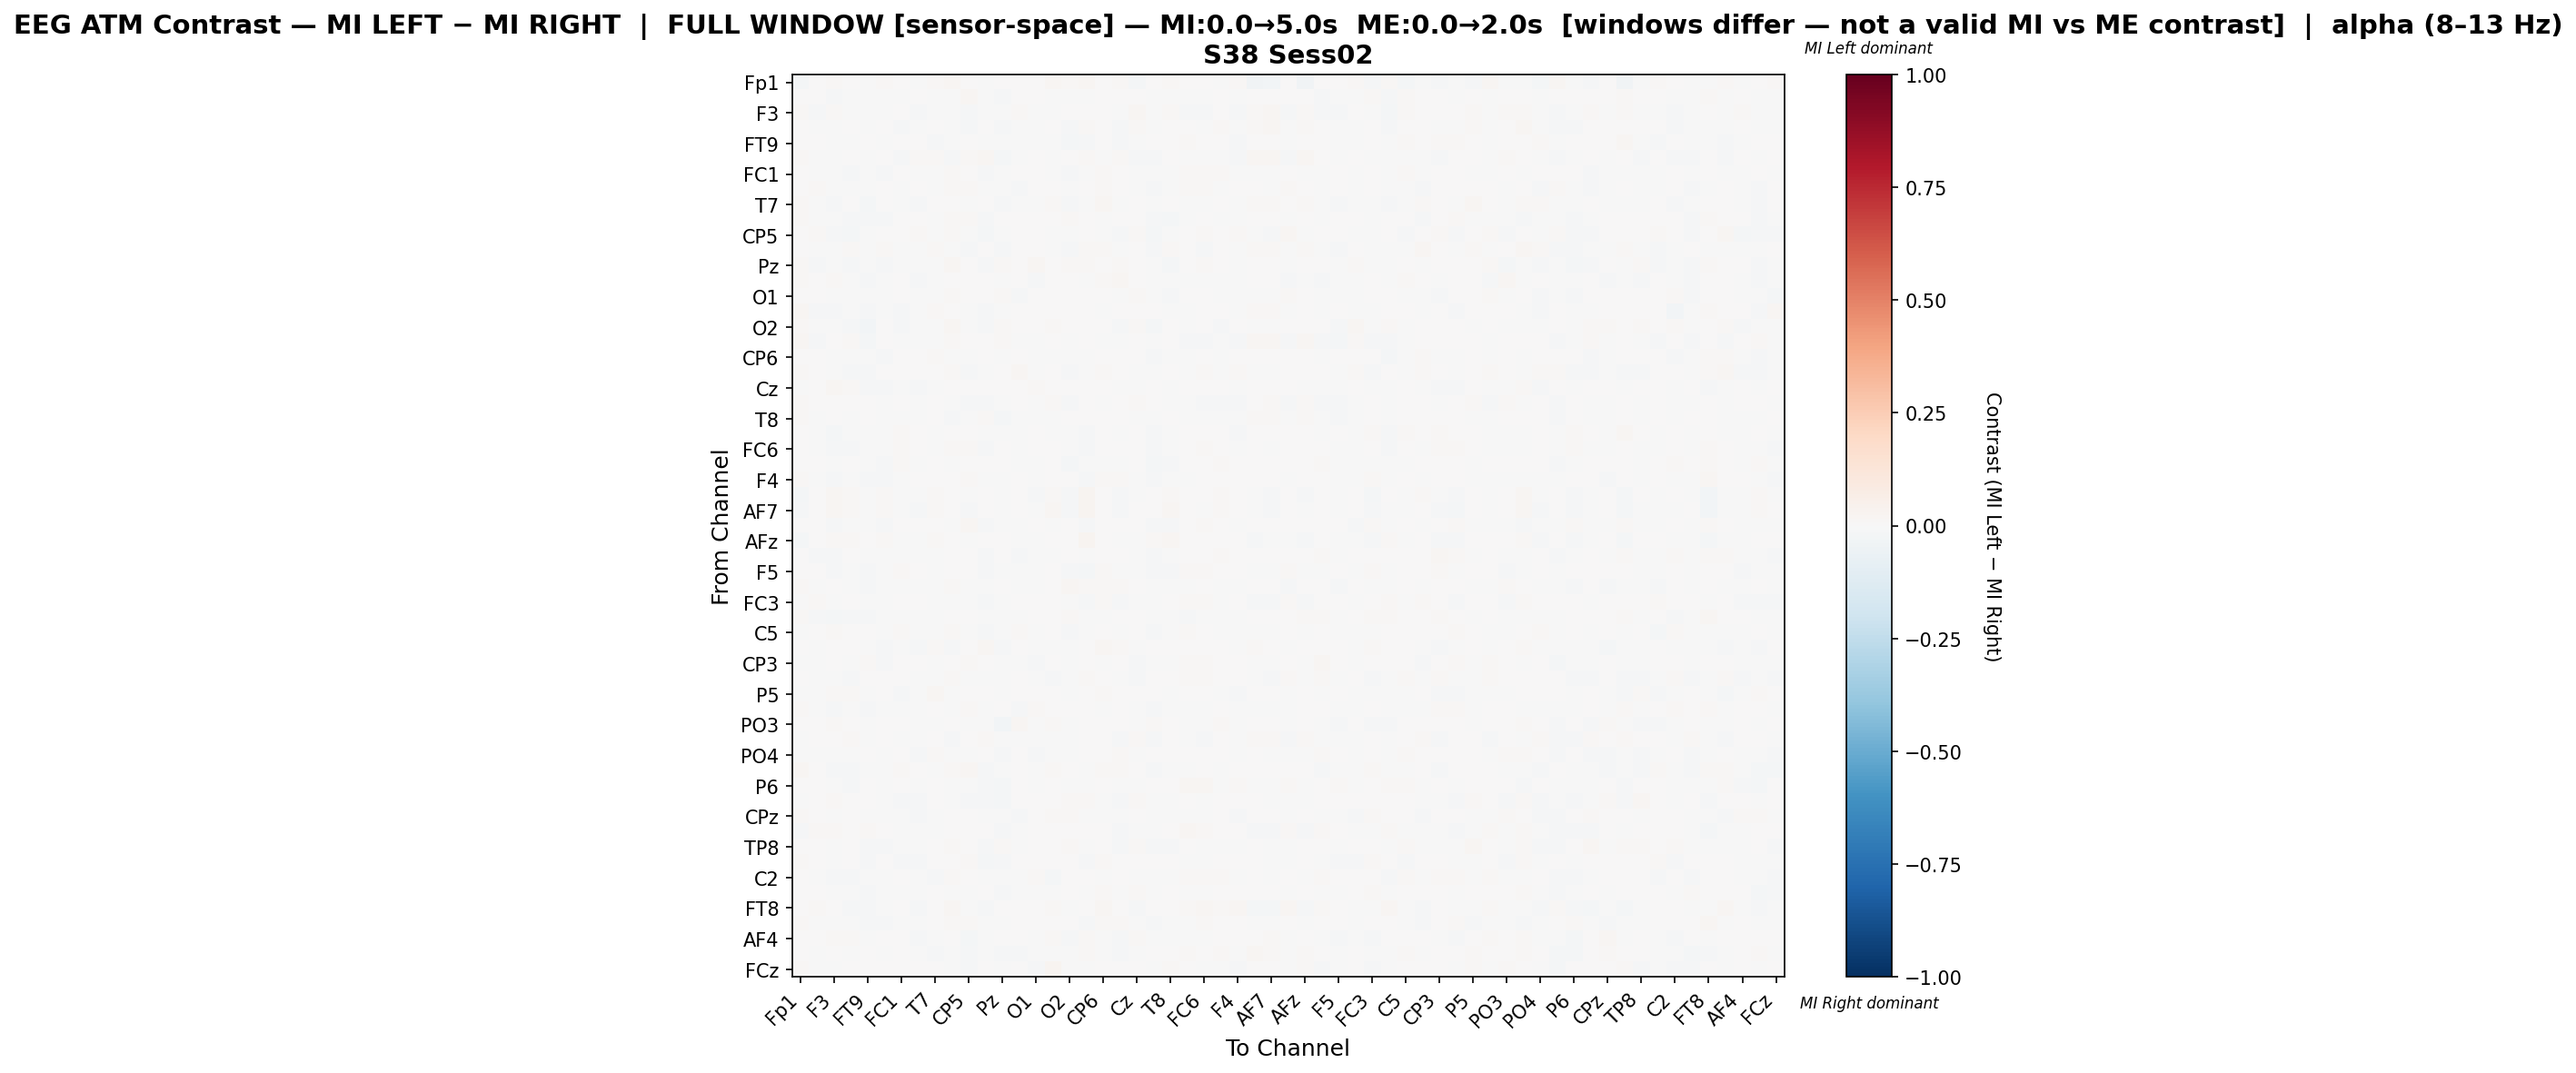

Data behind this chart, as committed beside it:
, Fp1, Fz, F3, F7, FT9, FC5, FC1, C3, T7, TP9, CP5, CP1, Pz, P7, O1, Oz, O2, P4, CP6, CP2, Cz, C4, T8
Fp1, -0.01728, 0.004469, 0.01407, 0.002052, -0.0005326, 0.008459, 0.001603, -0.001382, 0.01332, 0.01952, 0.006006, -0.0008917, 0.005767, 0.007101, 0.002704, 0.01778, 0.01185, 0.02065, 0.002991, 0.01371, -0.01632, 0.006748, 0.009704
Fz, 0.004442, 0.006698, -0.0133, -0.006942, -0.006816, -0.00607, -0.004186, 0.005713, -0.0006823, -0.003061, 0.0158, -0.005491, -0.01191, 0.002155, 0.001801, -0.005201, -0.007331, -0.007693, 0.005884, 0.000244, 0.003608, -0.0007724, -0.006611
F3, 0.0106, -0.01086, 0.009848, -0.003697, -0.004395, -0.001872, 0.001171, -0.00799, -0.006719, -0.002138, -0.009176, -0.006258, -0.005701, 0.01304, -0.003091, -0.003093, 0.0003262, 0.007449, 0.001923, -0.00132, 0.02035, -0.0006232, 0.007959
F7, 0.003586, -0.005088, -0.003459, 0.002097, -0.004406, 0.001185, -0.009904, -0.006014, 0.006046, -0.006382, -0.01061, 0.005349, -0.01343, -0.005356, -0.003986, 1.172351748206929e-05, -0.008273, 0.0126, 0.0001581, -0.009598, 0.01153, -0.002595, 0.00122
FT9, 0.001142, 0.0001187, -0.00112, -0.00197, 0.006517, -0.0005289, 0.001188, 0.001557, -0.01034, -0.002627, 0.006179, -0.004267, -0.00614, -0.005068, -0.001579, -0.002622, -0.01786, -0.008795, 0.0005069, -0.00903, -0.005505, 0.001405, 0.004859
FC5, 0.01549, -0.005719, -0.0002703, 0.003408, -0.00173, 0.006446, -0.01218, 0.008576, 0.009816, -0.01272, 0.008063, 0.01994, -0.01703, -0.004432, 0.0009589, -0.000391, 0.001819, 0.01263, -0.001452, 0.01183, -0.009442, -0.0085, 0.001475
FC1, 0.003099, -0.003929, -0.0008591, -0.01089, -0.004775, -0.009561, 0.00227, -0.005602, -0.003338, 0.01017, 0.004743, -0.01021, -0.003317, 0.003061, 0.002286, -0.006556, -0.008786, -0.003037, 0.01016, 0.002236, -0.005203, -0.000244, -0.00411
C3, 0.004172, 0.009277, -0.006382, -0.005812, -0.0003451, 0.005238, -0.001421, 0.002827, -0.003206, 0.0105, 0.01266, -0.00215, -0.005168, -0.008238, 0.0007287, 0.001547, -0.003235, 0.001184, 0.008344, 0.004664, -0.006214, -0.007997, -0.001162
T7, 0.01163, -0.002441, -0.009344, 0.002138, -0.01766, 0.004705, -0.004681, -0.008459, 0.007019, 0.000996, -0.003309, 0.0034, -0.008395, -0.001143, -0.00495, 0.01163, -0.008138, -0.002156, 0.01563, -0.0008034, 7.790345742577504e-05, -0.004461, 0.003719
TP9, 0.0141, -0.005741, -0.006496, -0.008225, -0.007981, -0.01425, 0.005929, 0.004406, -0.0001822, 0.009734, 0.008221, -0.01002, 0.00541, 0.001935, 0.007722, 0.001233, 0.01471, 0.006563, -0.004295, 0.007145, 0.0005287, -0.01181, -0.01816
CP5, 0.007025, 0.01462, -0.01345, -0.0158, -7.864341075032935e-05, 0.003703, 0.004205, 0.009291, -0.003949, 0.01169, -0.001117, -0.0174, -0.003931, 0.0006183, 0.004515, -0.004377, -0.003464, 0.003784, -0.004799, -0.01283, 0.00782, -0.01622, -0.004102
CP1, 0.004347, -0.002164, -0.004138, 0.00785, -0.005842, 0.01394, -0.006664, -0.002336, 0.009521, -0.006074, -0.0101, 0.005281, -0.00874, 0.004428, 0.005627, -0.003749, -0.009641, 0.008451, 0.01355, -0.003736, 0.004042, -0.01121, 0.01276
Pz, 0.0111, -0.00919, -0.004524, -0.01288, -0.006939, -0.01202, -4.053206209917587e-05, -0.005237, -0.00457, 0.01723, 0.00033, -0.008808, 0.01091, 0.0009696, 0.01644, 0.00174, 0.01176, 0.01545, 0.002453, 0.008295, 0.005376, -0.00201, -0.01683
P7, 0.008534, 0.001279, 0.01172, -0.007539, -0.007814, -0.005872, 0.003322, -0.01175, -0.0004351, 0.006881, 0.0008699, 0.002605, -0.002446, 0.006837, -0.01174, 0.005014, 0.004346, -0.002489, 0.009105, 0.01648, 0.002521, -0.0009414, -0.0006059
O1, 0.007068, 0.002081, -0.004121, -0.005719, -0.005494, -0.0003843, 0.003083, -0.001873, -0.002568, 0.01157, 0.0066, 0.00387, 0.01512, -0.01149, 0.002207, 0.006994, 0.001792, 0.00136, 0.001179, -0.005947, 0.01143, -0.006841, -0.007832
Oz, 0.01595, -0.00785, -0.008395, -0.003966, -0.008576, -0.004826, -0.01161, -0.003768, 0.01044, 0.002908, -0.00553, -0.01017, -0.004988, 0.002442, 0.005573, 0.0007733, 0.006647, 0.001584, -0.001742, 0.003246, 0.002348, 0.005374, -0.004288
O2, 0.01289, -0.007585, -0.0005802, -0.01038, -0.02378, 5.9842306872342696e-05, -0.009656, -0.006116, -0.007155, 0.02162, -0.002365, -0.01314, 0.00963, 0.005394, 0.001825, 0.009139, 0.007226, 0.001176, 0.001646, -0.01473, 0.008532, -0.01731, 0.001223
P4, 0.01656, -0.008248, 0.003664, 0.009319, -0.01578, 0.006079, -0.004743, -0.003944, -0.001852, 0.008714, 0.003818, 0.003991, 0.0101, -0.003945, -0.0009252, 0.001916, -0.001104, 0.00549, -0.001694, -0.001669, 0.005935, -0.00401, 0.003506
CP6, 0.003403, 0.001333, -0.004695, -0.005766, -0.00613, -0.008256, 0.007105, 0.001845, 0.01233, -0.006091, -0.007378, 0.005949, -0.00432, 0.003779, -0.001743, -0.004587, -0.001924, -0.004881, 0.002408, 0.004406, 0.003055, -0.01071, -0.0008606
CP2, 0.01496, 0.0005623, -0.00222, -0.01077, -0.01333, 0.004961, 0.002602, 0.001814, 0.0009487, 0.01066, -0.009409, -0.007239, 0.004569, 0.01571, -0.006197, 0.005755, -0.01366, -0.0004498, 0.009308, 0.005078, -0.004341, -0.003744, 0.002572
Cz, -0.004305, 0.001076, 0.01939, 0.009494, -0.01124, -0.01001, -0.007395, -0.01231, -0.0005022, 0.002737, 0.007808, 0.0001771, 0.0007732, 0.001633, 0.009208, 0.003791, 0.007415, 0.00636, 0.005568, -0.005643, -0.003261, 0.00391, -0.004394
C4, 0.007823, 0.003976, 0.004423, 0.00146, 0.002677, -0.005127, 0.004375, -0.007064, 0.002662, -0.006566, -0.009367, -0.009304, -8.833801751817645e-05, 0.004334, -0.00147, 0.01255, -0.01113, 0.003775, -0.002425, 0.002762, 0.009546, 0.007538, -0.001233
T8, 0.007996, -0.00522, 0.006419, -0.0004814, 0.0005055, -0.00179, -0.003118, -0.002906, 0.00476, -0.01324, -0.00182, 0.008446, -0.01685, -0.0002557, -0.00599, -0.0006747, 0.001449, 0.005621, 0.007031, 0.002527, -0.001603, -0.005141, 0.001438
FT10, 0.002824, -0.004772, -0.01574, -0.002616, -0.0004596, -0.005617, 0.01099, 0.002622, -0.003085, 0.002229, 0.004468, -0.003852, -0.0008052, -0.001552, 0.00343, -0.002929, -0.003058, -0.01024, 0.0007838, -0.006279, 0.003325, -0.01194, -0.005349
FC6, 0.005113, -0.003877, -0.01332, -0.00813, -0.006731, -0.005861, 0.008743, 0.001488, -0.002228, 0.008761, 0.008049, -0.01361, 0.005669, -0.002507, 0.003143, 0.001212, -0.001114, -0.009648, 0.007132, 0.005394, 0.001486, -0.01344, -0.007014
FC2, 0.000394, 0.002392, -0.000397, 0.005926, -0.00299, -0.008617, 0.01072, -0.006679, 0.001651, -0.001499, 0.00269, 0.0002391, 0.002731, -0.003339, -0.005792, 0.001491, -0.01649, -0.003494, -3.65220169432981e-05, -0.003887, 0.002158, -0.01922, -0.009663
F4, 0.009586, -0.00542, -0.009685, -0.003149, -0.01392, -0.00955, -0.0001792, 0.001325, 0.001023, 0.006019, 0.01058, -0.007189, -0.004145, 0.0006132, -0.002526, 0.0009877, 0.005907, -0.01166, 0.01203, 0.009605, -0.001801, -0.01131, -0.006556
Fp2, -0.02145, 0.005419, 0.01669, 0.01266, -0.0005527, 0.014, -0.001962, -0.002032, 0.01384, 0.005017, -0.007127, 0.005245, -0.0001247, 0.00123, -0.0114, 0.01054, -0.008369, 0.02651, 0.004975, -0.01052, -0.002126, 0.001687, 0.01519
AF7, -0.01362, 0.004801, 0.01926, 0.01516, -0.00189, 0.01097, -0.002905, -0.009242, 0.01046, 0.004973, -0.01238, 0.007002, -0.00198, 0.001419, -0.005684, 0.01599, -0.01185, 0.02453, 0.006435, -0.0122, 0.003098, 0.006032, 0.01767
AF3, 0.004202, 0.001077, -0.01052, -0.007128, -0.006063, -0.009722, 0.004051, 0.005866, 0.003384, -0.0006318, 0.01615, -0.007937, -0.005172, -0.007276, 0.006526, -0.002288, 0.004079, -0.008636, 0.005754, 0.005614, 0.0004294, -0.01457, -0.00828
AFz, -0.01873, 0.002708, 0.015, 0.009472, 7.28094266411964e-05, 0.0124, -0.005768, -0.003038, 0.01384, 0.003152, -0.004153, 0.007004, 0.0009094, -0.00325, -0.002449, 0.006932, 0.001546, 0.02888, 0.004089, -0.003498, -0.005165, 0.0085, 0.01649
F1, 0.002748, -0.009607, -0.01496, 0.001666, -0.004817, -0.001166, -0.0005873, -0.004928, -0.00279, 0.003581, 0.006359, -0.01021, 0.003116, -0.01358, -0.00729, -0.005556, 0.001069, -0.006613, 0.0009647, 9.430751118730783e-05, -0.002546, -0.01332, -0.004286
F5, 0.003891, 0.001473, -0.009739, -0.00237, -0.008392, -0.005705, 0.009706, 0.002192, -0.005564, 0.007544, 0.006891, -0.01126, -0.0001102, -0.003639, -0.002656, 0.004757, -0.008438, -0.01797, 0.008495, -0.00493, -0.00374, -0.01107, -0.008263
FT7, 0.01301, -0.005247, 0.004219, -0.004034, -0.008355, -0.0008616, -0.005918, -0.007483, -0.001478, 0.01394, -0.0007156, -0.002731, 0.006004, -0.003091, -0.002256, 0.001622, 0.01755, 0.01551, 0.01268, 0.01051, 0.005883, -0.003832, -0.004527
FC3, -0.004514, 0.01212, -0.005696, 0.005187, -0.001835, -0.004755, 0.007309, 0.003775, -0.0002605, -0.0002054, -0.001027, -0.01103, -0.007741, 0.005706, 0.0001229, 0.0002148, -0.005348, -0.01389, 0.008355, -0.01326, -0.003027, -0.004679, 0.004748
C1, 0.01264, -0.008254, -0.02018, -0.007963, -0.01009, -0.001415, -0.006564, -0.003289, -0.006548, 0.007255, 0.00723, -0.007747, -0.003532, -0.001035, 0.0005856, 0.005768, 0.01089, -0.006854, -0.0074, 0.004286, 0.0005867, -0.003601, -0.006613
C5, -0.006604, 0.00681, 0.007905, 0.00342, 0.001358, -0.001818, 0.009251, -0.006103, -0.003224, 0.008671, -0.007548, -0.01196, -0.0009856, 0.00812, -0.005154, 0.001103, -0.008405, -0.006473, 0.00201, -0.006638, 0.005876, -0.00786, -0.0008875
TP7, 0.004244, -2.9683921660608042e-05, 0.005265, 0.00288, -0.0007346, -0.008266, -0.004129, -0.01278, 0.0107, -0.00939, 0.005392, 0.01582, -0.01218, 0.005497, -0.001445, -0.001725, -0.0009317, 0.003507, 0.01819, 0.0104, -0.006133, 0.0006775, 0.003048
CP3, -0.001685, -2.5754691302115607e-05, 0.001093, -0.00645, 0.007995, -0.01063, 0.006249, 0.002836, -0.0005512, 0.003366, 0.0122, 0.002906, -0.00408, -0.00621, -0.01013, 0.004128, -8.808961328176518e-05, 0.005152, -0.00168, 0.003021, -0.01003, -0.006799, -0.003748
P1, 0.002609, -0.001254, -0.0002102, -0.008993, 0.00654, 0.001258, 0.003129, -0.00227, -0.001787, 0.01555, -0.007675, -0.004558, -0.0002177, 0.006114, -0.001469, -0.008002, -0.000209, 0.007841, 0.00223, -0.004867, -0.008299, 0.0008886, 0.006689
P5, -0.003793, -0.0008631, 0.01325, 0.01265, -0.003359, 0.00227, -0.009853, -0.002775, 0.01657, -0.0004255, 0.001486, 0.007156, -0.003606, 0.003031, 0.005527, 0.00637, -0.003431, 0.0013, 0.008948, 0.0007903, 0.002566, 0.001639, -0.006835
PO7, 0.0154, -0.004164, -0.01006, -0.003135, -0.008572, -0.003745, -0.004986, -0.0013, 0.002894, -0.0008099, 0.01215, -0.007693, 0.007086, -0.01001, 0.008117, 0.002174, 0.0003485, 0.0004505, -0.0006747, 0.007133, -0.003015, -0.01353, -0.007534
PO3, 0.001509, 0.003976, 0.01001, 0.005421, -0.0007855, 0.005022, 0.001624, -0.003657, -0.006371, 0.0007717, -0.007003, -0.004043, -0.02391, 0.02088, -0.0066, 0.00944, -0.00421, 0.002056, 0.004195, 0.001635, -0.004342, 0.009843, 0.006285
POz, -0.001719, 0.001828, 0.004911, 0.01197, -0.00344, 3.39444839948886e-05, -0.00248, -0.004305, 0.006873, -0.01295, 0.0004144, 0.00961, -0.004831, -0.005673, -0.0003243, -0.002769, -0.004178, 0.00588, 0.000368, -0.007941, 0.01001, -0.01206, 0.000802
PO4, -0.003713, -0.0008068, -0.002362, -0.001174, 0.006628, -0.004947, 0.005759, -0.0125, 0.008892, -0.0002726, -0.002745, 0.006128, -0.01197, 0.003931, -0.008587, -0.005169, -0.001497, 0.005424, 0.004935, 0.009408, -0.00475, 0.0006247, 0.004656
PO8, 0.01641, 0.004424, -0.01156, -0.01088, -0.006139, -0.005627, 0.009698, 0.007676, -0.002815, 0.009042, 0.01619, -0.008183, -0.0005937, 0.00388, -0.002843, 0.01184, 0.007444, -0.003952, 0.01475, 0.0146, 0.005467, -0.01161, -0.006732
P6, 0.003648, 0.006593, -0.001201, -0.009441, 0.006343, -0.0002208, 0.003905, -0.004707, 0.00437, -0.003608, -0.005416, -0.01065, -0.0167, 0.003245, -0.006225, 0.001772, -0.0005461, -0.0005882, 0.007557, -0.005431, -0.0005162, 0.0005387, 0.00715
P2, -0.001596, 0.003925, 0.00976, 0.003319, 0.0006742, -0.000126, -0.01065, -0.01021, 0.005536, -0.0001722, -0.009561, -0.01072, -0.01673, 0.007108, 0.0009991, 0.0003235, 0.008963, 0.01052, -0.003153, -0.009125, 0.008594, -0.005902, -0.002371
CPz, 0.00855, 0.001714, -0.006678, 0.001598, -0.002682, -0.005582, -0.001866, -0.007816, -0.0003661, 0.005807, 0.007534, -0.005541, -0.0007982, -0.009404, 0.001132, 0.009353, 0.01192, -0.005629, -0.001993, -0.003485, 0.004892, -0.007206, -0.002844
CP4, -0.01554, 0.009847, 0.01038, 0.001952, 0.01217, 0.0009004, -0.003541, -0.000437, -0.000733, 0.007441, 0.00621, 0.005546, -0.009848, -0.002983, 0.001078, 0.004787, 0.002501, 0.007073, 0.002493, -0.009611, -0.002054, -0.003121, 0.003391
TP8, 0.002338, 0.003153, -0.002849, 0.002506, -0.008069, -0.0122, -0.001151, -0.006571, 0.0006008, 0.01209, 0.004228, -0.008084, 0.01221, -0.006679, 0.001506, 0.006148, 0.009925, -0.002252, 0.006235, -0.01353, 0.009798, -0.008283, -0.007853
C6, 0.009992, 0.005798, -0.00383, 0.004218, -0.01407, 0.002981, -0.008613, -0.008277, 0.003176, 0.007199, 0.0113, -0.01614, -0.01366, 0.003337, 0.001446, 0.007172, 0.00438, -0.008881, 0.01029, 0.0007568, 0.004891, 0.0005601, 0.00663
C2, 0.002418, -0.002682, -0.01106, -0.01211, -0.001704, -0.007808, 0.00769, -0.00204, -0.008279, 0.008302, 0.002134, -0.00526, -0.005993, -0.001201, 0.008038, -0.02165, 0.007534, 0.003689, -0.004166, 0.0008809, -0.0008134, -0.006028, -0.006328
FC4, 0.003434, 0.001877, -0.004781, -0.003163, -0.00792, -0.006416, -0.0004651, -0.006796, 0.002247, -0.004841, -0.006334, 0.002061, -0.008794, -0.003158, -0.005614, -0.0005844, 0.0003301, -0.007112, 0.009691, -0.002612, 0.008418, -0.002599, 0.005259
FT8, 0.005652, 0.01012, 0.002334, -0.009118, -0.01032, -0.001285, 0.0007811, -0.0093, 0.002754, 0.01803, -0.0009391, -0.008106, 0.007791, 0.003249, 0.003146, 0.01349, -0.001653, 0.004226, 0.01641, 0.005322, -0.01074, 0.001914, 0.006576
AF8, 0.01182, -0.002749, -0.005324, -0.004506, -0.01371, -0.009393, -0.005638, -0.0008769, 0.003284, 0.009237, 0.01425, -0.005878, -0.002309, 0.001916, 0.001165, 0.003828, 0.006077, -0.01022, 0.0119, 0.01414, -0.006133, -0.007982, -0.007059
AF4, 0.004019, 0.004021, 0.01269, 0.01089, -0.001251, 0.001319, 0.001446, -0.007848, -0.00476, 0.003723, -0.01612, -0.007571, 0.002625, 0.001444, -0.002853, 0.01373, -0.01203, 0.01029, -0.005259, -0.01467, 0.00792, -0.002957, -0.0007373
F2, 0.003395, -0.0047, 0.000444, -0.000282, 0.007694, -0.004412, 0.004786, -0.007799, -0.01004, -0.003024, -0.008557, -0.004169, -0.01454, -0.009093, -0.001223, -0.002815, -0.002008, 0.01398, -0.006114, -0.01138, -0.002307, 3.775697174110415e-05, 0.0008708
FCz, 0.0131, -0.004195, -0.0005764, 0.0001469, 0.0006791, 0.003227, 0.002021, 0.00272, 0.004928, -0.0006964, -0.008219, 0.00429, -0.006601, 0.001432, -0.0143, 0.02509, -0.003632, -0.00187, 0.0005277, 0.002489, 0.006143, -0.00369, 0.00898
